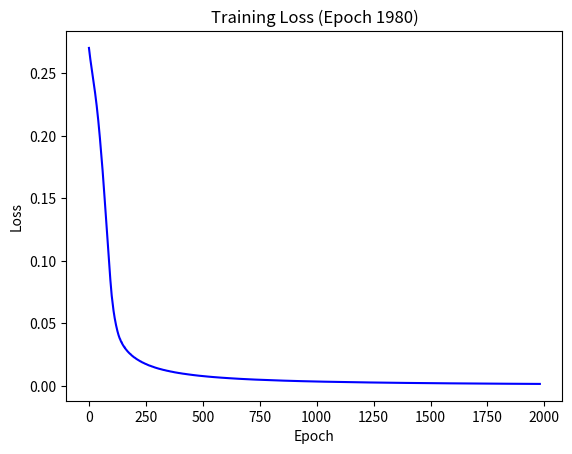

Write the Python code that produced this figure.
# import random
# import math

# # ---- ACTIVATION FUNCTIONS ----

# def sigmoid(x):
#     return 1 / (1 + math.exp(-x))

# def sigmoid_derivative(x):
#     return x * (1 - x)

# def relu(x):
#     return max(0, x)

# def relu_derivative(x):
#     return 1 if x > 0 else 0


# # ---- MATRIX OPERATIONS ----

# def dot(a, b):
#     result = []
#     for i in range(len(a)):
#         row = []
#         for j in range(len(b[0])):
#             s = 0
#             for k in range(len(b)):
#                 s += a[i][k] * b[k][j]
#             row.append(s)
#         result.append(row)
#     return result

# def transpose(matrix):
#     return list(map(list, zip(*matrix)))

# def apply_function(matrix, func):
#     return [[func(x) for x in row] for row in matrix]

# def subtract(a, b):
#     return [[a[i][j] - b[i][j] for j in range(len(a[0]))] for i in range(len(a))]

# def add(a, b):
#     return [[a[i][j] + b[i][j] for j in range(len(a[0]))] for i in range(len(a))]

# def scalar_multiply(matrix, scalar):
#     return [[x * scalar for x in row] for row in matrix]

# def multiply(a, b):
#     return [[a[i][j] * b[i][j] for j in range(len(a[0]))] for i in range(len(a))]


# # ---- DATA ----

# X = [
#     [0,0,1],
#     [1,1,1],
#     [1,0,1],
#     [0,1,1]
# ]

# y = [
#     [0],
#     [1],
#     [1],
#     [0]
# ]

# random.seed(1)

# def random_matrix(rows, cols):
#     return [[2 * random.random() - 1 for _ in range(cols)] for _ in range(rows)]

# weights_input_hidden = random_matrix(3, 4)
# weights_hidden_output = random_matrix(4, 1)

# learning_rate = 0.1

# output_layer = []

# # ---- CHOOSE ACTIVATION ----
# activation = "sigmoid"   # change to "sigmoid" if you want

# act = None
# act_deriv = None

# if activation == "sigmoid":
#     act = sigmoid
#     act_deriv = sigmoid_derivative
# elif activation == "relu":
#     act = relu
#     act_deriv = relu_derivative


# # ---- TRAINING ----

# for _ in range(10000):

#     # Forward
#     hidden_raw = dot(X, weights_input_hidden)
#     hidden_layer = apply_function(hidden_raw, act)

#     output_raw = dot(hidden_layer, weights_hidden_output)
#     output_layer = apply_function(output_raw, sigmoid)  
#     # keep sigmoid in output (important for 0–1 output)

#     # Error
#     error = subtract(y, output_layer)

#     # Backprop
#     d_output = multiply(error, apply_function(output_layer, sigmoid_derivative))

#     error_hidden = dot(d_output, transpose(weights_hidden_output))
#     d_hidden = multiply(error_hidden, apply_function(hidden_layer, act_deriv))

#     # Update
#     weights_hidden_output = add(
#         weights_hidden_output,
#         scalar_multiply(dot(transpose(hidden_layer), d_output), learning_rate)
#     )

#     weights_input_hidden = add(
#         weights_input_hidden,
#         scalar_multiply(dot(transpose(X), d_hidden), learning_rate)
#     )

# # Result
# print("Output after training:")
# for row in output_layer:
#     print(row)

import random
import math
import matplotlib.pyplot as plt

# --- Activations ---
def sigmoid(x):
    return 1 / (1 + math.exp(-x))

def sigmoid_derivative(x):
    return x * (1 - x)

def relu(x):
    return max(0, x)

def relu_derivative(x):
    return 1 if x > 0 else 0

# --- Matrix helpers ---
def dot(a, b):
    assert len(a[0]) == len(b), f"Shape mismatch: {shape(a)} · {shape(b)}"
    
    result = []
    for i in range(len(a)):
        row = []
        for j in range(len(b[0])):
            s = 0
            for k in range(len(b)):
                s += a[i][k] * b[k][j]
            row.append(s)
        result.append(row)
    return result

def transpose(m):
    return list(map(list, zip(*m)))

def apply(m, f):
    return [[f(x) for x in row] for row in m]

def add(a, b):
    assert len(a[0]) == len(b[0]), f"Column mismatch: {shape(a)} vs {shape(b)}"
    
    result = []
    for i in range(len(a)):
        row = []
        for j in range(len(a[0])):
            b_i = 0 if len(b) == 1 else i
            row.append(a[i][j] + b[b_i][j])
        result.append(row)
    
    return result

def subtract(a, b):
    return [[a[i][j] - b[i][j] for j in range(len(a[0]))] for i in range(len(a))]

def multiply(a, b):
    return [[a[i][j] * b[i][j] for j in range(len(a[0]))] for i in range(len(a))]

def scalar(m, s):
    return [[x * s for x in row] for row in m]

def shape(m):
    return (len(m), len(m[0]) if isinstance(m[0], list) else 1)

def debug_matrix(name, m, preview=2):
    print(f"\n{name}:")
    print("Shape:", shape(m))
    
    # show first few rows
    for i in range(min(preview, len(m))):
        print(m[i])

# --- Data ---
X = [
 [0,0,1],
 [1,1,1],
 [1,0,1],
 [0,1,1]
]

y = [
 [0],
 [1],
 [1],
 [0]
]

# --- Init ---
random.seed(1)

def rand(r,c):
    return [[2*random.random()-1 for _ in range(c)] for _ in range(r)]

w1 = rand(3,4)
w2 = rand(4,1)

b1 = [[0,0,0,0]]
b2 = [[0]]

lr = 0.1

print("X shape:", shape(X))
print("w1 shape:", shape(w1))
print("b1 shape:", shape(b1))
print("w2 shape:", shape(w2))
print("b2 shape:", shape(b2))

# --- Setup plot ---
plt.ion()  # interactive mode ON
fig, ax = plt.subplots()
losses = []

# --- Training with live animation ---
for epoch in range(2000):

    # Forward
    h = apply(add(dot(X, w1), b1), relu)
    o = apply(add(dot(h, w2), b2), sigmoid)

    # Loss (MSE)
    loss = sum((y[i][0] - o[i][0])**2 for i in range(len(y))) / len(y)
    losses.append(loss)

    # Backprop
    error = subtract(y, o)
    d_o = multiply(error, apply(o, sigmoid_derivative))

    h_error = dot(d_o, transpose(w2))
    d_h = multiply(h_error, apply(h, relu_derivative))

    # Update weights
    w2 = add(w2, scalar(dot(transpose(h), d_o), lr))
    w1 = add(w1, scalar(dot(transpose(X), d_h), lr))

    # Update bias
    b2 = add(b2, scalar(d_o, lr))
    b1 = add(b1, scalar(d_h, lr))

    # --- Animate every few steps ---
    if epoch % 20 == 0:
        ax.clear()
        ax.plot(losses, color='blue')
        ax.set_title(f"Training Loss (Epoch {epoch})")
        ax.set_xlabel("Epoch")
        ax.set_ylabel("Loss")
        plt.pause(0.01)
    
    if epoch % 500 == 0:
        print("\n===== DEBUG SNAPSHOT =====")
        print("Epoch:", epoch)
        
        debug_matrix("X", X)
        debug_matrix("w1", w1)
        debug_matrix("b1", b1)
        
        h_raw = add(dot(X, w1), b1)
        debug_matrix("Hidden Raw", h_raw)
        
        h = apply(h_raw, relu)
        debug_matrix("Hidden Activated", h)
        
        o_raw = add(dot(h, w2), b2)
        debug_matrix("Output Raw", o_raw)
        
        o = apply(o_raw, sigmoid)
        debug_matrix("Output", o)

plt.ioff()
plt.show()
